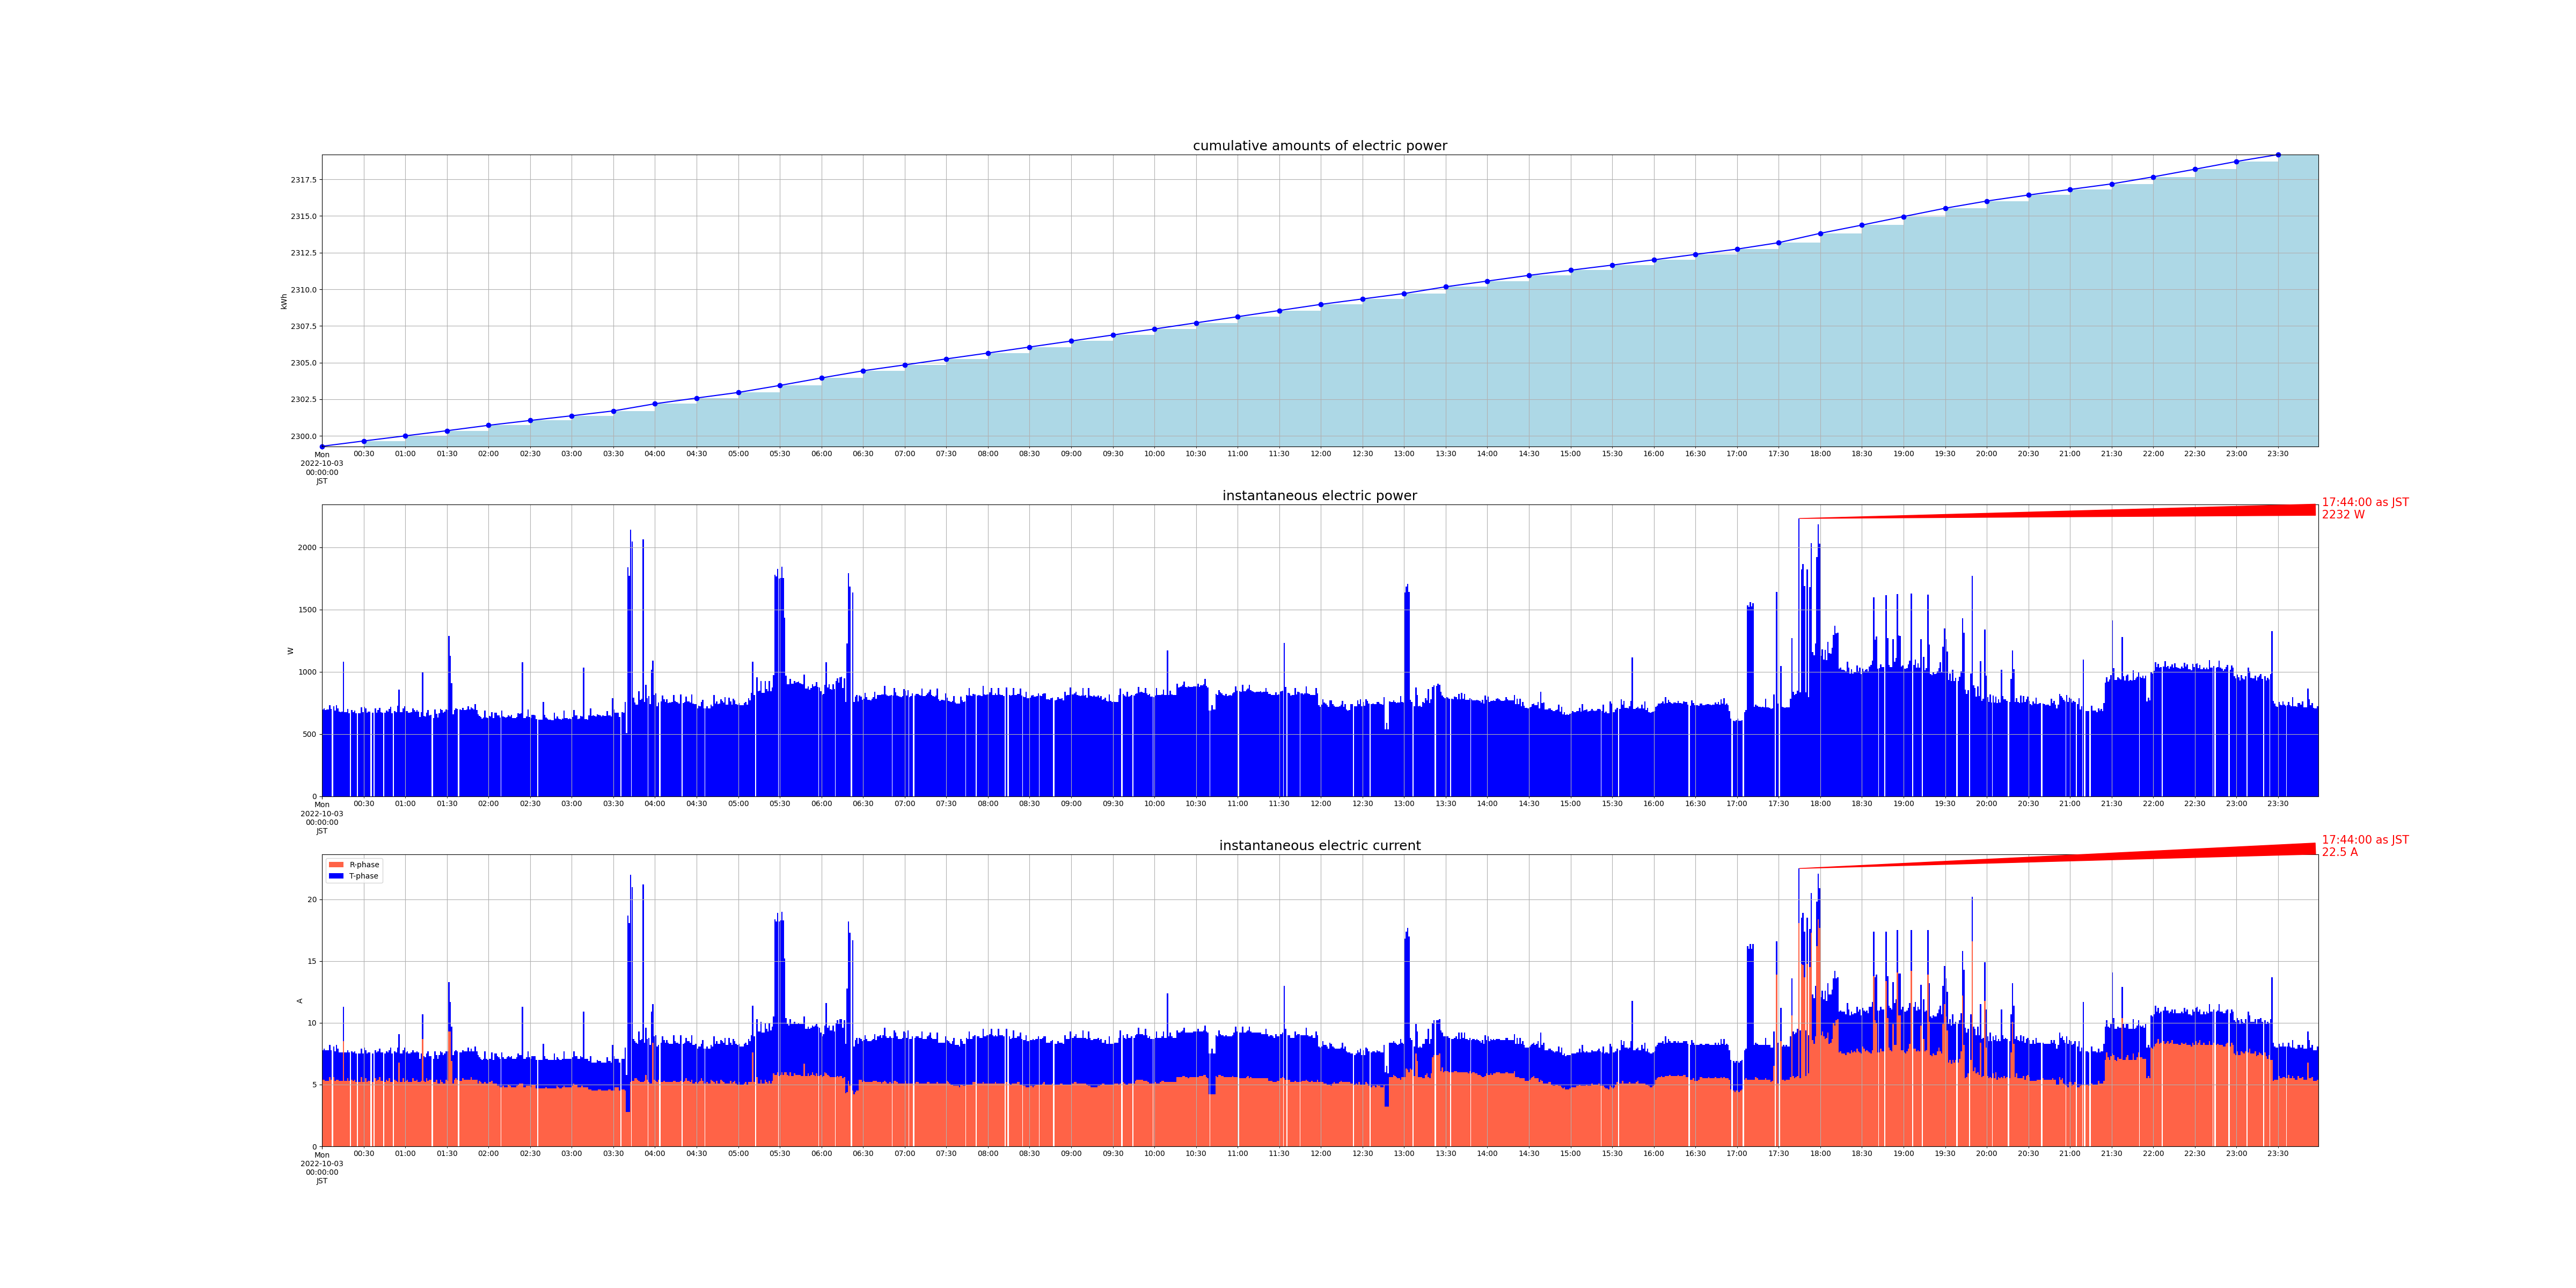

Values plotted in this chart, from the file beside it:
measured_at, sensor_id, cumlative_kwh, instant_watt, instant_ampere_R, instant_ampere_T
2022-10-03 00:00:01+09:00, smartmeter, , 696.0, , 
2022-10-03 00:00:01+09:00, smartmeter, , , 5.4, 2.4
2022-10-03 00:00:00+09:00, smartmeter, 2299, , , 
2022-10-03 00:01:01+09:00, smartmeter, , 708.0, , 
2022-10-03 00:01:01+09:00, smartmeter, , , 5.4, 2.5
2022-10-03 00:02:00+09:00, smartmeter, , 692.0, , 
2022-10-03 00:02:00+09:00, smartmeter, , , 5.3, 2.5
2022-10-03 00:03:01+09:00, smartmeter, , 696.0, , 
2022-10-03 00:03:01+09:00, smartmeter, , , 5.3, 2.5
2022-10-03 00:04:00+09:00, smartmeter, , 696.0, , 
2022-10-03 00:04:00+09:00, smartmeter, , , 5.3, 2.5
2022-10-03 00:05:01+09:00, smartmeter, , 732.0, , 
2022-10-03 00:05:01+09:00, smartmeter, , , 5.6, 2.6
2022-10-03 00:06:00+09:00, smartmeter, , 700.0, , 
2022-10-03 00:06:00+09:00, smartmeter, , , 5.4, 2.4
2022-10-03 00:08:01+09:00, smartmeter, , 724.0, , 
2022-10-03 00:08:01+09:00, smartmeter, , , 5.6, 2.5
2022-10-03 00:09:01+09:00, smartmeter, , 688.0, , 
2022-10-03 00:09:01+09:00, smartmeter, , , 5.3, 2.4
2022-10-03 00:10:01+09:00, smartmeter, , 732.0, , 
2022-10-03 00:10:01+09:00, smartmeter, , , 5.4, 2.8
2022-10-03 00:11:00+09:00, smartmeter, , 708.0, , 
2022-10-03 00:11:00+09:00, smartmeter, , , 5.4, 2.5
2022-10-03 00:12:01+09:00, smartmeter, , 680.0, , 
2022-10-03 00:12:01+09:00, smartmeter, , , 5.3, 2.3
2022-10-03 00:13:00+09:00, smartmeter, , 676.0, , 
2022-10-03 00:13:00+09:00, smartmeter, , , 5.3, 2.3
2022-10-03 00:14:01+09:00, smartmeter, , 680.0, , 
2022-10-03 00:14:01+09:00, smartmeter, , , 5.3, 2.3
2022-10-03 00:15:00+09:00, smartmeter, , 1080, , 
2022-10-03 00:15:00+09:00, smartmeter, , , 8.5, 2.8
2022-10-03 00:16:00+09:00, smartmeter, , 676.0, , 
2022-10-03 00:16:00+09:00, smartmeter, , , 5.3, 2.3
2022-10-03 00:17:01+09:00, smartmeter, , 676.0, , 
2022-10-03 00:17:01+09:00, smartmeter, , , 5.3, 2.3
2022-10-03 00:18:00+09:00, smartmeter, , 700.0, , 
2022-10-03 00:18:00+09:00, smartmeter, , , 5.5, 2.3
2022-10-03 00:19:01+09:00, smartmeter, , 668.0, , 
2022-10-03 00:19:01+09:00, smartmeter, , , 5.3, 2.3
2022-10-03 00:21:01+09:00, smartmeter, , 692.0, , 
2022-10-03 00:21:01+09:00, smartmeter, , , 5.4, 2.3
2022-10-03 00:22:01+09:00, smartmeter, , 676.0, , 
2022-10-03 00:22:01+09:00, smartmeter, , , 5.3, 2.3
2022-10-03 00:23:01+09:00, smartmeter, , 688.0, , 
2022-10-03 00:23:01+09:00, smartmeter, , , 5.4, 2.3
2022-10-03 00:24:01+09:00, smartmeter, , 668.0, , 
2022-10-03 00:24:01+09:00, smartmeter, , , 5.2, 2.3
2022-10-03 00:26:01+09:00, smartmeter, , 668.0, , 
2022-10-03 00:26:01+09:00, smartmeter, , , 5.2, 2.3
2022-10-03 00:27:01+09:00, smartmeter, , 668.0, , 
2022-10-03 00:27:01+09:00, smartmeter, , , 5.2, 2.3
2022-10-03 00:28:00+09:00, smartmeter, , 716.0, , 
2022-10-03 00:28:00+09:00, smartmeter, , , 5.6, 2.3
2022-10-03 00:29:01+09:00, smartmeter, , 676.0, , 
2022-10-03 00:29:01+09:00, smartmeter, , , 5.2, 2.3
2022-10-03 00:30:01+09:00, smartmeter, , 720.0, , 
2022-10-03 00:30:01+09:00, smartmeter, , , 5.2, 2.8
2022-10-03 00:30:00+09:00, smartmeter, 2300, , , 
2022-10-03 00:31:01+09:00, smartmeter, , 704.0, , 
2022-10-03 00:31:01+09:00, smartmeter, , , 5.5, 2.3
... 2,768 more rows
